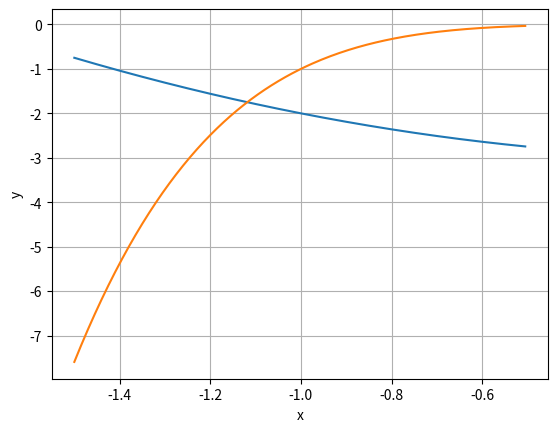

Write the Python code that produced this figure.
import matplotlib
import matplotlib.pyplot as plt
import numpy as np 

x1 = np.arange(-1.5, -0.5, 0.005)
y1 = np.power(x1,2) - 3

x2 = np.arange(-1.5, -0.5, 0.005)
y2 = np.power(x2,5)

fig, ax = plt.subplots()
ax.plot(x1,y1)
ax.plot(x2,y2)
ax.set(xlabel='x', ylabel='y')
ax.grid()
plt.show()